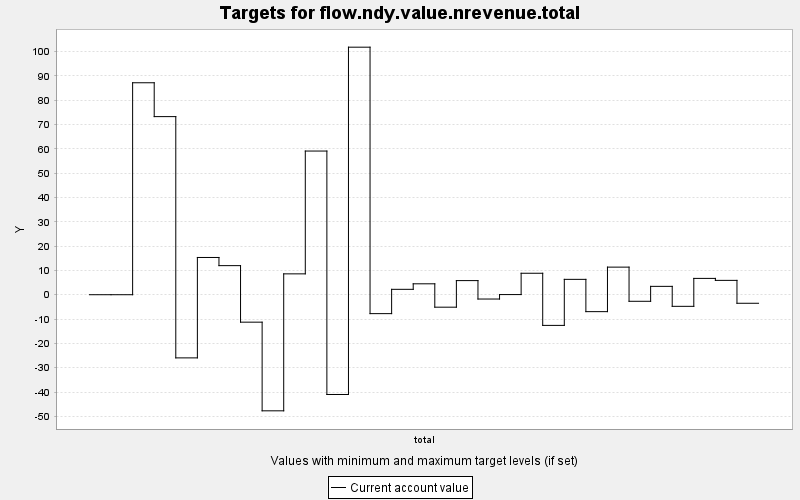

The file beside this chart, header and first rows:
TARGET, PERIOD, YEAR, PERIODWIDTH, MINIMUM, MAXIMUM, MINWEIGHT, MAXWEIGHT, CURRENT, SUMMARY
flow.ndy.value.nrevenue.total, 0, 0, 10.0, 0.0, 10000, 1.0, 1.0, 0.0, 0.0
flow.ndy.value.nrevenue.total, 1, 10, 10.0, 0.0, 10000, 1.0, 1.0, 0.0, 0.0
flow.ndy.value.nrevenue.total, 2, 20, 10.0, 0.0, 10000, 1.0, 1.0, 87.13, 0.0
flow.ndy.value.nrevenue.total, 3, 30, 10.0, 0.0, 10000, 1.0, 1.0, 73.22, 0.0
flow.ndy.value.nrevenue.total, 4, 40, 10.0, 0.0, 10000, 1.0, 1.0, -25.97, 0.0
flow.ndy.value.nrevenue.total, 5, 50, 10.0, 0.0, 10000, 1.0, 1.0, 15.31, 0.0
flow.ndy.value.nrevenue.total, 6, 60, 10.0, 0.0, 10000, 1.0, 1.0, 11.95, 0.0
flow.ndy.value.nrevenue.total, 7, 70, 10.0, 0.0, 10000, 1.0, 1.0, -11.28, 0.0
flow.ndy.value.nrevenue.total, 8, 80, 10.0, 0.0, 10000, 1.0, 1.0, -47.73, 0.0
flow.ndy.value.nrevenue.total, 9, 90, 10.0, 0.0, 10000, 1.0, 1.0, 8.575, 0.0
flow.ndy.value.nrevenue.total, 10, 100, 10.0, 0.0, 10000, 1.0, 1.0, 59.06, 0.0
flow.ndy.value.nrevenue.total, 11, 110, 10.0, 0.0, 10000, 1.0, 1.0, -41.01, 0.0
flow.ndy.value.nrevenue.total, 12, 120, 10.0, 0.0, 10000, 1.0, 1.0, 101.8, 0.0
flow.ndy.value.nrevenue.total, 13, 130, 10.0, 0.0, 10000, 1.0, 1.0, -7.776, 0.0
flow.ndy.value.nrevenue.total, 14, 140, 10.0, 0.0, 10000, 1.0, 1.0, 2.217, 0.0
flow.ndy.value.nrevenue.total, 15, 150, 10.0, 0.0, 10000, 1.0, 1.0, 4.484, 0.0
flow.ndy.value.nrevenue.total, 16, 160, 10.0, 0.0, 10000, 1.0, 1.0, -5.124, 0.0
flow.ndy.value.nrevenue.total, 17, 170, 10.0, 0.0, 10000, 1.0, 1.0, 5.802, 0.0
flow.ndy.value.nrevenue.total, 18, 180, 10.0, 0.0, 10000, 1.0, 1.0, -1.773, 0.0
flow.ndy.value.nrevenue.total, 19, 190, 10.0, 0.0, 10000, 1.0, 1.0, 0.059, 0.0
flow.ndy.value.nrevenue.total, 20, 200, 10.0, 0.0, 10000, 1.0, 1.0, 8.824, 0.0
flow.ndy.value.nrevenue.total, 21, 210, 10.0, 0.0, 10000, 1.0, 1.0, -12.61, 0.0
flow.ndy.value.nrevenue.total, 22, 220, 10.0, 0.0, 10000, 1.0, 1.0, 6.316, 0.0
flow.ndy.value.nrevenue.total, 23, 230, 10.0, 0.0, 10000, 1.0, 1.0, -6.959, 0.0
flow.ndy.value.nrevenue.total, 24, 240, 10.0, 0.0, 10000, 1.0, 1.0, 11.34, 0.0
flow.ndy.value.nrevenue.total, 25, 250, 10.0, 0.0, 10000, 1.0, 1.0, -2.702, 0.0
flow.ndy.value.nrevenue.total, 26, 260, 10.0, 0.0, 10000, 1.0, 1.0, 3.436, 0.0
flow.ndy.value.nrevenue.total, 27, 270, 10.0, 0.0, 10000, 1.0, 1.0, -4.774, 0.0
flow.ndy.value.nrevenue.total, 28, 280, 10.0, 0.0, 10000, 1.0, 1.0, 6.708, 0.0
flow.ndy.value.nrevenue.total, 29, 290, 10.0, 0.0, 10000, 1.0, 1.0, 5.898, 0.0
flow.ndy.value.nrevenue.total, 30, 300, 10.0, 0.0, 10000, 1.0, 1.0, -3.516, 0.0
